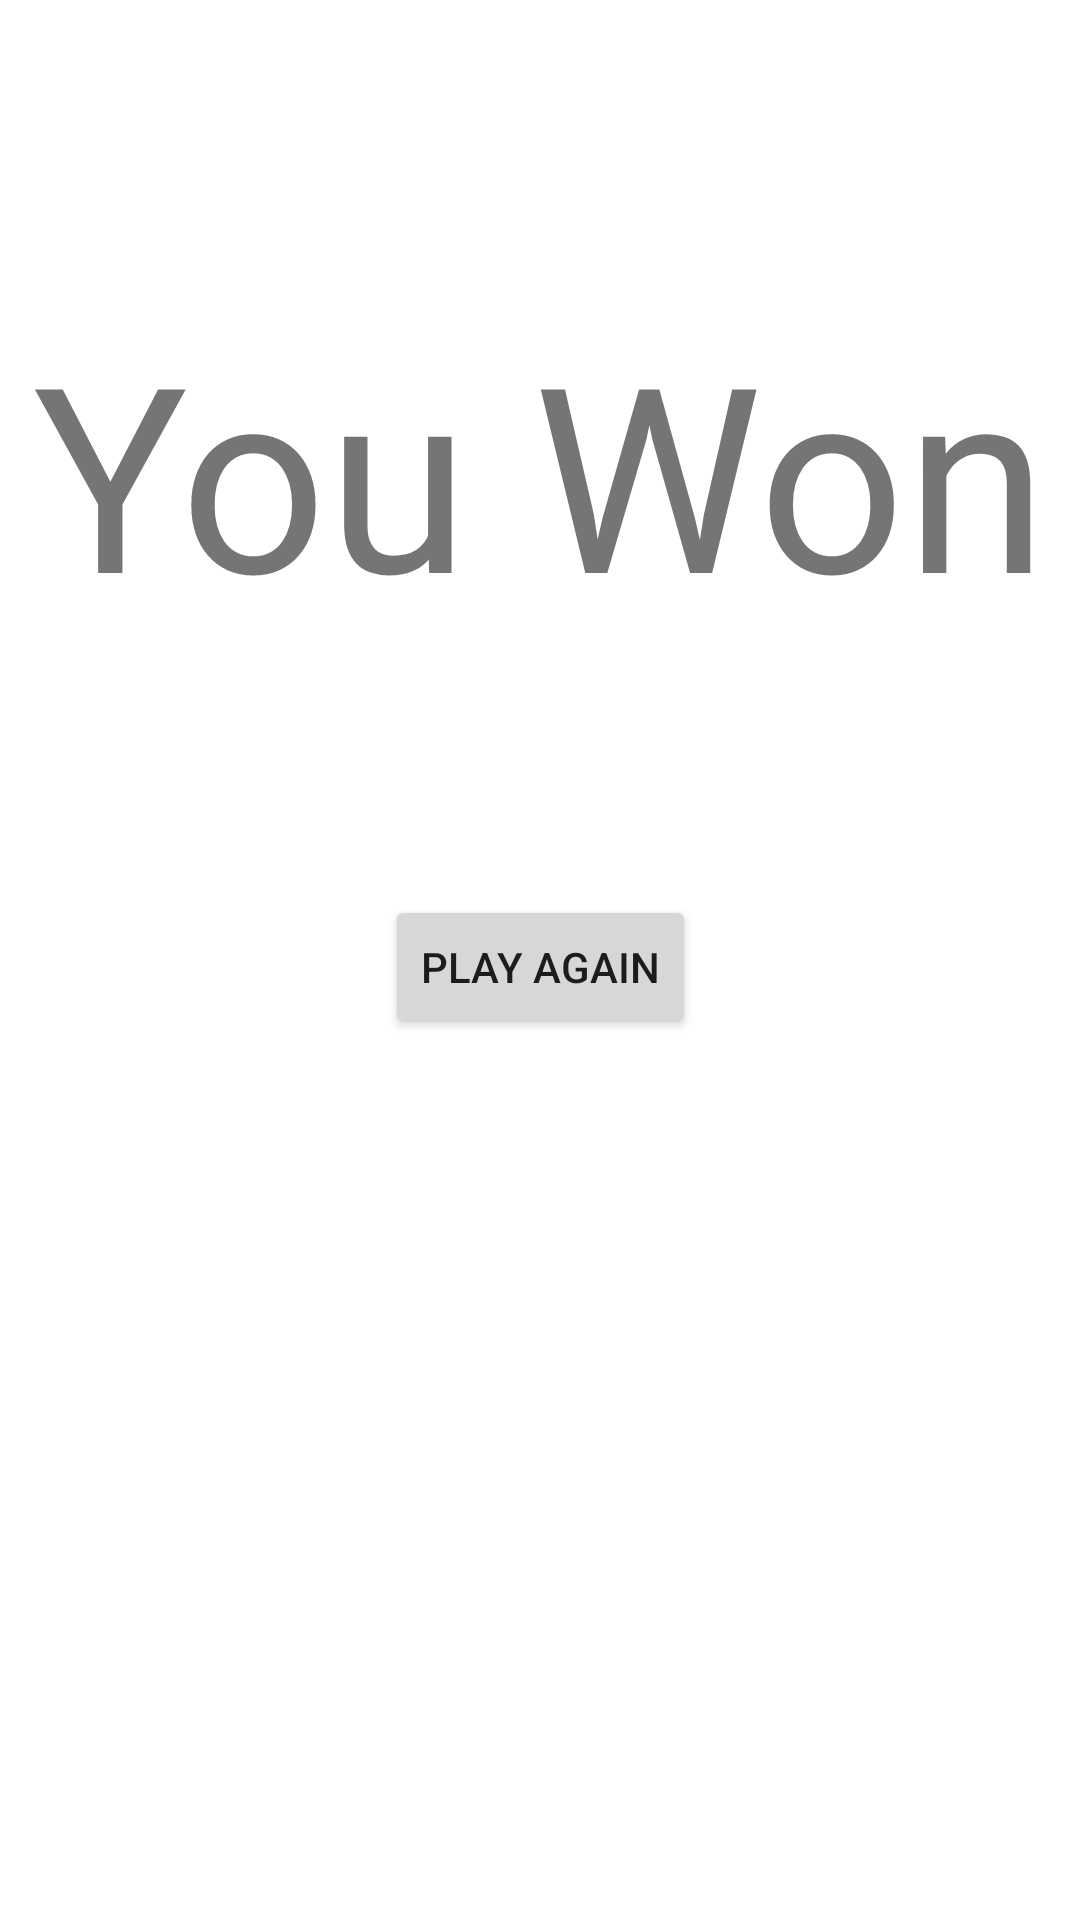

Produce the Android XML layout that renders to this screen, including the resource entries it uses.
<!-- AndroidManifest.xml: application theme Theme.Lucky -->
<!-- res/layout/fragment_end.xml -->
<?xml version="1.0" encoding="utf-8"?>
<FrameLayout xmlns:android="http://schemas.android.com/apk/res/android"
    xmlns:app="http://schemas.android.com/apk/res-auto"
    xmlns:tools="http://schemas.android.com/tools"
    android:layout_width="match_parent"
    android:layout_height="match_parent"
    tools:context=".EndFragment">

    <androidx.constraintlayout.widget.ConstraintLayout
        android:layout_width="match_parent"
        android:layout_height="match_parent">

        <Button
            android:id="@+id/rstrt"
            android:layout_width="wrap_content"
            android:layout_height="wrap_content"
            android:text="Play again"
            app:layout_constraintBottom_toBottomOf="parent"
            app:layout_constraintEnd_toEndOf="parent"
            app:layout_constraintStart_toStartOf="parent"
            app:layout_constraintTop_toBottomOf="@+id/resuu"
            app:layout_constraintVertical_bias="0.222" />

        <TextView
            android:id="@+id/resuu"
            android:layout_width="wrap_content"
            android:layout_height="wrap_content"
            android:layout_marginTop="100dp"
            android:text="You Won"
            android:textSize="86sp"
            app:layout_constraintEnd_toEndOf="parent"
            app:layout_constraintStart_toStartOf="parent"
            app:layout_constraintTop_toTopOf="parent" />
    </androidx.constraintlayout.widget.ConstraintLayout>

</FrameLayout>
<!-- resources referenced by this layout -->
<resources>
  <style name="Theme.Lucky" parent="Theme.MaterialComponents.DayNight.DarkActionBar">
          
          <item name="colorPrimary">@color/purple_500</item>
          <item name="colorPrimaryVariant">@color/purple_700</item>
          <item name="colorOnPrimary">@color/white</item>
          
          <item name="colorSecondary">@color/teal_200</item>
          <item name="colorSecondaryVariant">@color/teal_700</item>
          <item name="colorOnSecondary">@color/black</item>
          
          <item name="android:statusBarColor" tools:targetApi="l">?attr/colorPrimaryVariant</item>
          
      </style>
  <color name="purple_500">#FF6200EE</color>
  <color name="purple_700">#FF3700B3</color>
  <color name="white">#FFFFFFFF</color>
  <color name="teal_200">#FF03DAC5</color>
  <color name="teal_700">#FF018786</color>
  <color name="black">#FF000000</color>
</resources>
